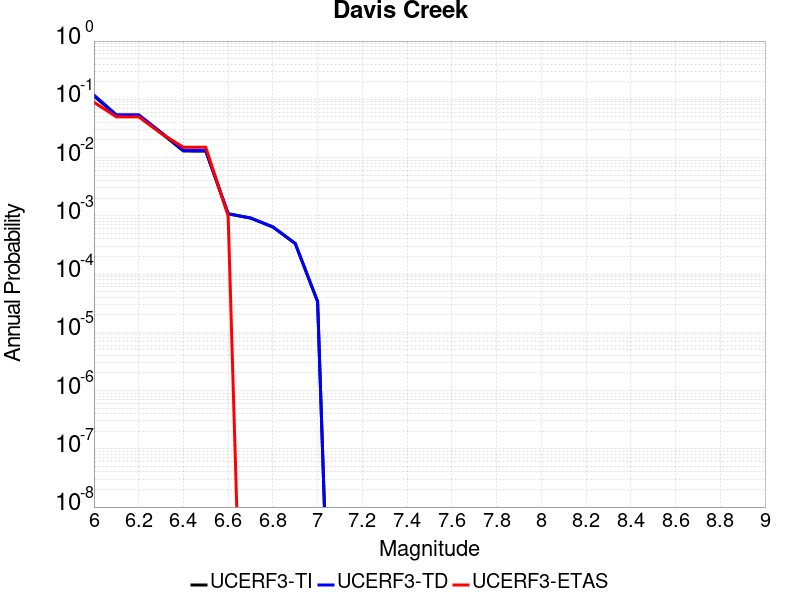

Data behind this chart, as committed beside it:
Magnitude, UCERF3-TI Prob, UCERF3-TD Prob, UCERF3-ETAS Prob
6.0, 0.1145, 0.1183, 0.089
6.1, 0.05286, 0.0544, 0.05
6.2, 0.05286, 0.0544, 0.05
6.3, 0.02642, 0.02714, 0.026
6.4, 0.01295, 0.01329, 0.015
6.5, 0.01288, 0.01322, 0.015
6.6, 0.001081, 0.001085, 0.001
6.7, 9.150296E-4, 9.1891614E-4, 0.0
6.8, 6.426541E-4, 6.4519513E-4, 0.0
6.9, 3.3388697E-4, 3.3524807E-4, 0.0
7.0, 3.3631488E-5, 3.3773187E-5, 0.0
